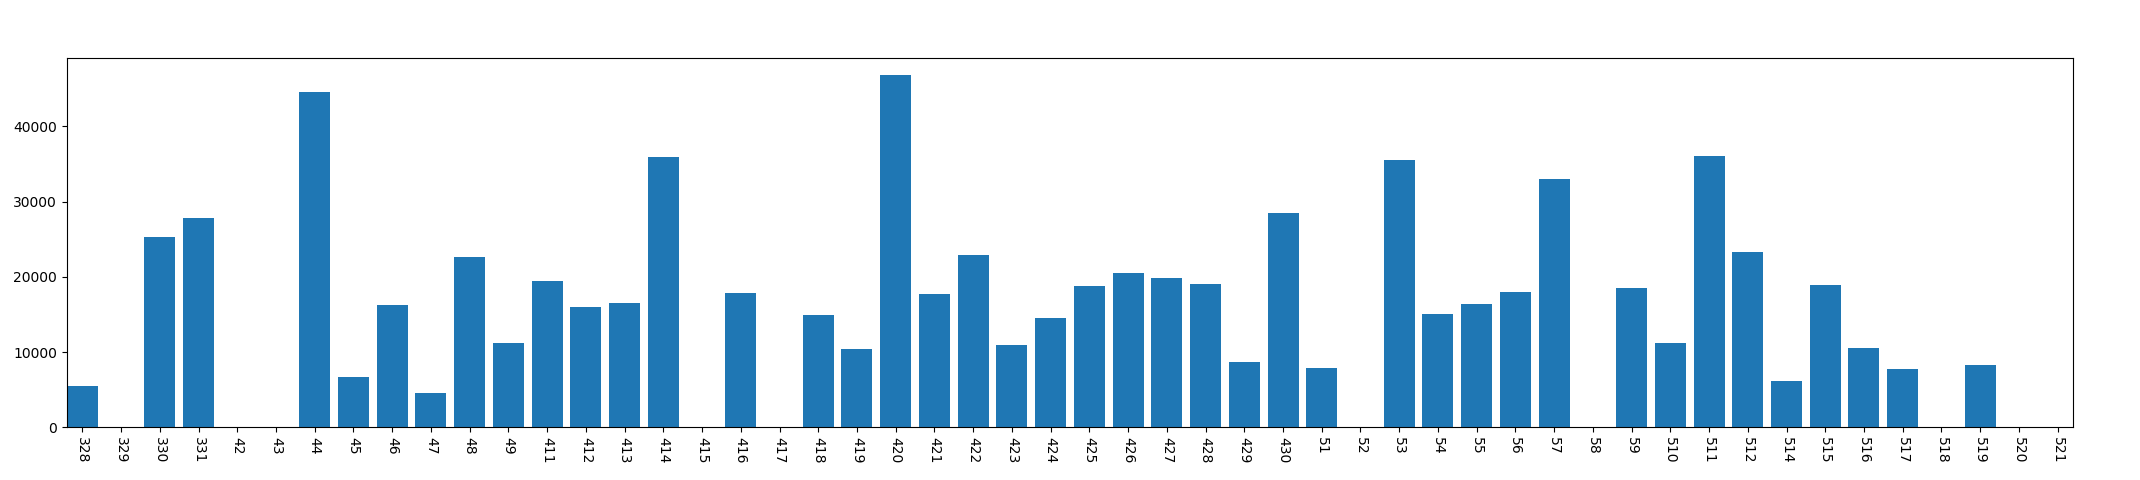

Source data for this figure (header and first rows):
, year, mon, day, phonecharge_time
0, 2013, 3, 28, 5531
1, 2013, 3, 29, 0
2, 2013, 3, 30, 25358
3, 2013, 3, 31, 27780
4, 2013, 4, 2, 0
5, 2013, 4, 3, 0
6, 2013, 4, 4, 44592
7, 2013, 4, 5, 6716
8, 2013, 4, 6, 16250
9, 2013, 4, 7, 4604
10, 2013, 4, 8, 22605
11, 2013, 4, 9, 11191
12, 2013, 4, 11, 19430
13, 2013, 4, 12, 15953
14, 2013, 4, 13, 16479
15, 2013, 4, 14, 35908
16, 2013, 4, 15, 0
17, 2013, 4, 16, 17888
18, 2013, 4, 17, 0
19, 2013, 4, 18, 14937
20, 2013, 4, 19, 10357
21, 2013, 4, 20, 46824
22, 2013, 4, 21, 17718
23, 2013, 4, 22, 22948
24, 2013, 4, 23, 10982
25, 2013, 4, 24, 14515
26, 2013, 4, 25, 18726
27, 2013, 4, 26, 20480
28, 2013, 4, 27, 19781
29, 2013, 4, 28, 19030
30, 2013, 4, 29, 8632
31, 2013, 4, 30, 28502
32, 2013, 5, 1, 7909
33, 2013, 5, 2, 0
34, 2013, 5, 3, 35503
35, 2013, 5, 4, 15041
36, 2013, 5, 5, 16446
37, 2013, 5, 6, 17978
38, 2013, 5, 7, 33046
39, 2013, 5, 8, 0
40, 2013, 5, 9, 18490
41, 2013, 5, 10, 11193
42, 2013, 5, 11, 36035
43, 2013, 5, 12, 23321
44, 2013, 5, 14, 6133
45, 2013, 5, 15, 18920
46, 2013, 5, 16, 10600
47, 2013, 5, 17, 7751
48, 2013, 5, 18, 0
49, 2013, 5, 19, 8339
50, 2013, 5, 20, 0
51, 2013, 5, 21, 0
